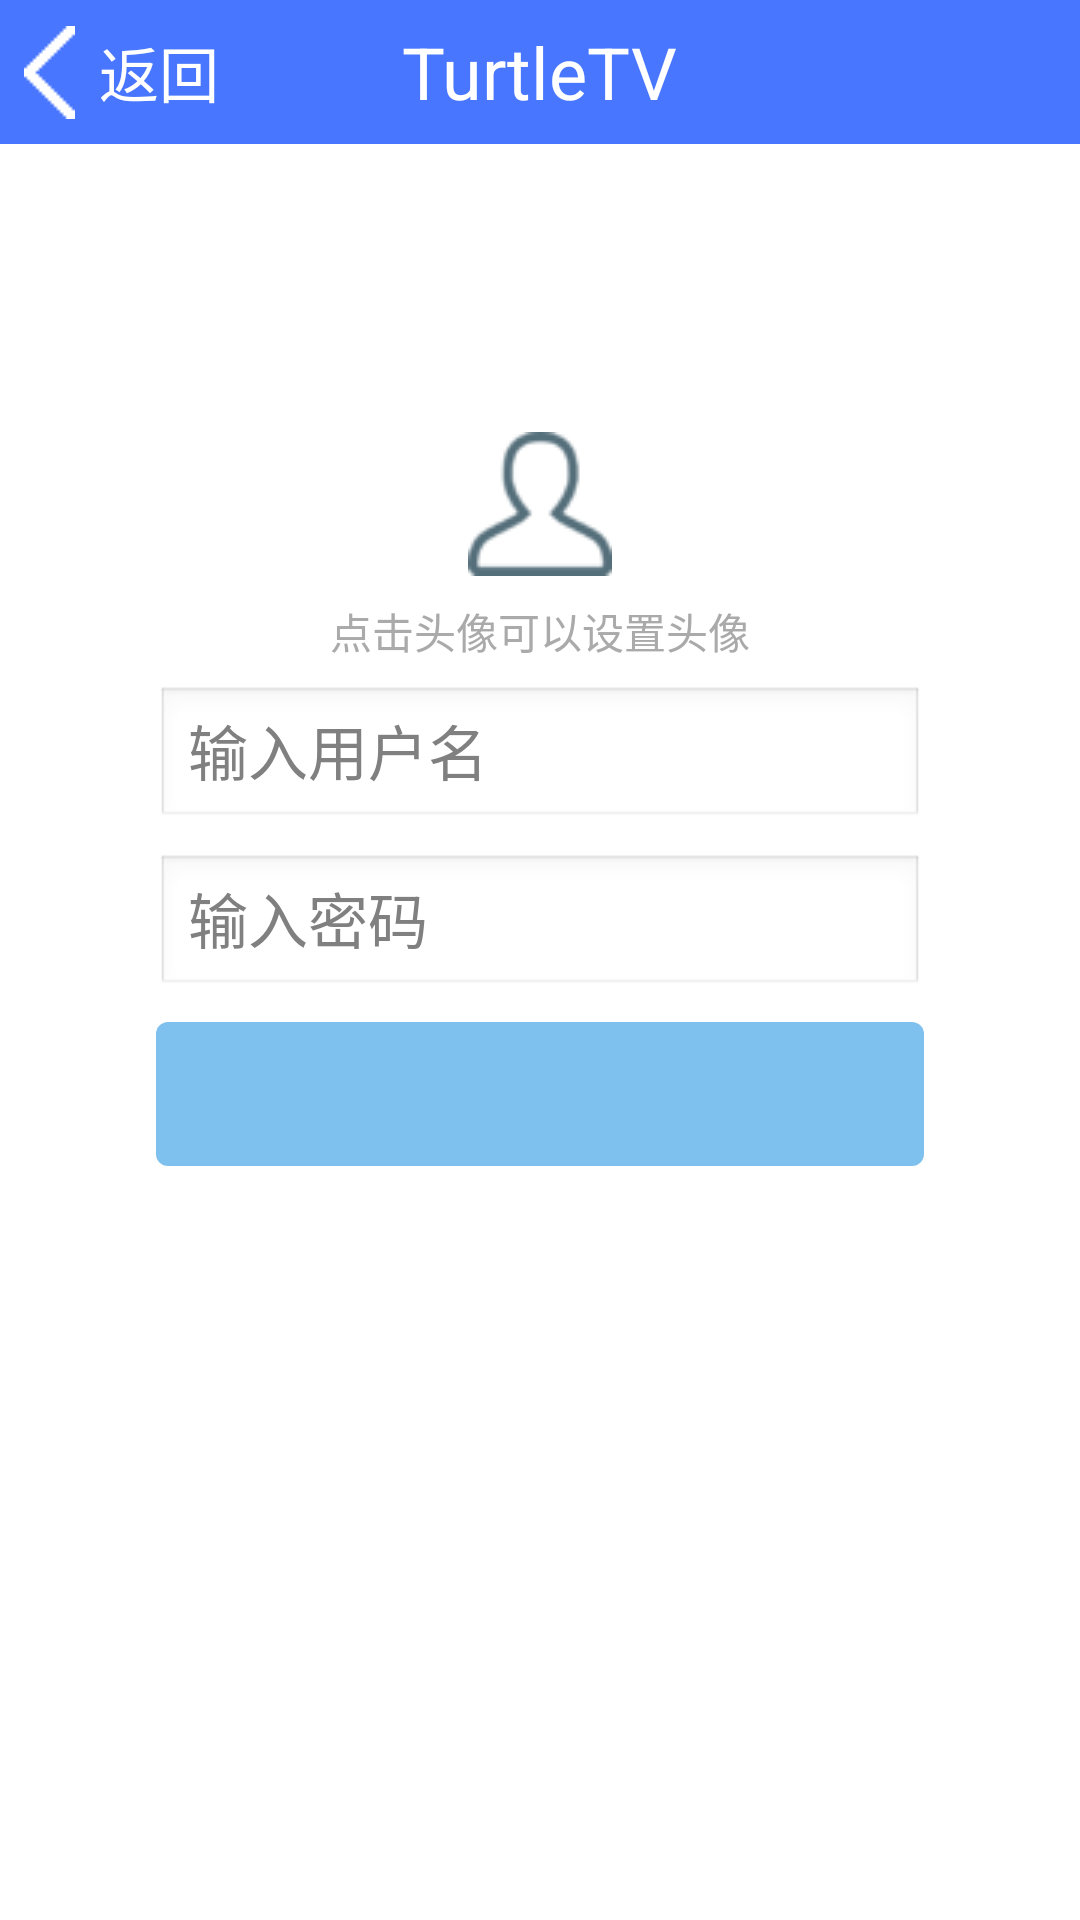

Write the Android layout XML for this screen, with the resource values it uses.
<!-- AndroidManifest.xml: application theme AppTheme -->
<!-- res/layout/activity_reg_login.xml -->
<?xml version="1.0" encoding="utf-8"?>
<LinearLayout xmlns:android="http://schemas.android.com/apk/res/android"
    android:layout_width="match_parent"
    android:layout_height="match_parent"
    android:orientation="vertical" >

    <include layout="@layout/layout_titlebar" />

    <RelativeLayout
        android:layout_width="match_parent"
        android:layout_height="match_parent" >

        <ImageButton
            android:id="@+id/imgBtnRegLoginPortrait"
            android:layout_width="@dimen/dp48"
            android:layout_height="@dimen/dp48"
            android:layout_alignParentTop="true"
            android:layout_centerHorizontal="true"
            android:layout_marginTop="@dimen/dp96"
            android:background="@null"
            android:contentDescription="@string/app_name"
            android:src="@drawable/user_def" />

        <TextView
            android:id="@+id/txtRegLoginPortraitHint"
            android:layout_width="wrap_content"
            android:layout_height="wrap_content"
            android:layout_below="@id/imgBtnRegLoginPortrait"
            android:layout_centerHorizontal="true"
            android:layout_marginTop="@dimen/dp8"
            android:singleLine="true"
            android:text="@string/hint_portrait"
            android:textColor="@android:color/darker_gray"
            android:textSize="14sp" />

        <LinearLayout
            android:layout_width="@dimen/dp256"
            android:layout_height="wrap_content"
            android:layout_below="@id/txtRegLoginPortraitHint"
            android:layout_centerHorizontal="true"
            android:layout_marginTop="@dimen/dp8"
            android:orientation="vertical" >

            <EditText
                android:id="@+id/edtRegLoginName"
                android:layout_width="match_parent"
                android:layout_height="@dimen/dp48"
                android:hint="@string/hint_name"
                android:inputType="text"
                android:singleLine="true"
                android:textSize="20sp" />

            <EditText
                android:id="@+id/edtRegLoginPsw"
                android:layout_width="match_parent"
                android:layout_height="@dimen/dp48"
                android:layout_marginTop="@dimen/dp8"
                android:hint="@string/hint_password"
                android:inputType="textPassword"
                android:singleLine="true"
                android:textSize="20sp" />

            <TextView
                android:id="@+id/txtRegLoginErr"
                android:layout_width="match_parent"
                android:layout_height="wrap_content"
                android:layout_marginTop="@dimen/dp8"
                android:gravity="center"
                android:textColor="@color/red"
                android:textSize="14sp"
                android:visibility="gone" />

            <Button
                android:id="@+id/btnRegLogin"
                android:layout_width="match_parent"
                android:layout_height="@dimen/dp48"
                android:layout_marginTop="@dimen/dp8"
                android:background="@drawable/btn"
                android:gravity="center"
                android:textColor="@android:color/white"
                android:textSize="20sp" />
        </LinearLayout>
    </RelativeLayout>

</LinearLayout>
<!-- res/layout/layout_titlebar.xml (included above) -->
<?xml version="1.0" encoding="utf-8"?>
<RelativeLayout xmlns:android="http://schemas.android.com/apk/res/android"
    android:layout_width="match_parent"
    android:layout_height="@dimen/dp48"
    android:background="@color/blue" >

    <LinearLayout
        android:id="@+id/layoutBack"
        android:layout_width="wrap_content"
        android:layout_height="match_parent"
        android:layout_alignParentLeft="true"
        android:background="@drawable/titlebar"
        android:clickable="true"
        android:orientation="horizontal" >

        <ImageView
            android:id="@+id/imgBack"
            android:layout_width="wrap_content"
            android:layout_height="match_parent"
            android:layout_marginLeft="@dimen/dp8"
            android:layout_marginRight="@dimen/dp8"
            android:background="@android:color/transparent"
            android:contentDescription="@string/app_name"
            android:scaleType="center"
            android:src="@drawable/back" />

        <TextView
            android:id="@+id/txtBack"
            android:layout_width="wrap_content"
            android:layout_height="match_parent"
            android:layout_marginRight="@dimen/dp8"
            android:background="@android:color/transparent"
            android:gravity="center_vertical"
            android:text="@string/back"
            android:textColor="@android:color/white"
            android:textSize="20sp" />
    </LinearLayout>

    <TextView
        android:id="@+id/txtTitle"
        android:layout_width="wrap_content"
        android:layout_height="wrap_content"
        android:layout_centerInParent="true"
        android:text="@string/app_name"
        android:textColor="@android:color/white"
        android:textSize="24sp" />

</RelativeLayout>
<!-- resources referenced by this layout -->
<resources>
  <color name="blue">#4876FF</color>
  <color name="red">#FF0000</color>
  <dimen name="dp256">256dp</dimen>
  <dimen name="dp48">48dp</dimen>
  <dimen name="dp8">8dp</dimen>
  <dimen name="dp96">96dp</dimen>
  <!-- drawable back: png bitmap (drawable-mdpi, 1045 bytes) -->
  <!-- drawable btn (drawable-mdpi) -->
  <?xml version="1.0" encoding="utf-8"?>
  <selector xmlns:android="http://schemas.android.com/apk/res/android">
  
      <item android:drawable="@drawable/btn_disabled" android:state_enabled="false"/>
      <item android:drawable="@drawable/btn_not_pressed" android:state_pressed="false"/>
      <item android:drawable="@drawable/btn_pressed" android:state_pressed="true"/>
  
  </selector>
  <!-- drawable titlebar (drawable-mdpi) -->
  <?xml version="1.0" encoding="utf-8"?>
  <selector xmlns:android="http://schemas.android.com/apk/res/android">
  
      <item android:drawable="@drawable/titlebar_not_pressed" android:state_pressed="false"/>
      <item android:drawable="@drawable/titlebar_pressed" android:state_pressed="true"/>
  
  </selector>
  <!-- drawable user_def: png bitmap (drawable-mdpi, 2315 bytes) -->
  <string name="app_name">TurtleTV</string>
  <string name="back">返回</string>
  <string name="hint_name">输入用户名</string>
  <string name="hint_password">输入密码</string>
  <string name="hint_portrait">点击头像可以设置头像</string>
  <string name="settings">设置</string>
  <style name="AppTheme" parent="AppBaseTheme">
          <item name="android:windowNoTitle">true</item>
      </style>
  <!-- drawable btn_disabled (drawable-mdpi) -->
  <?xml version="1.0" encoding="utf-8"?>
  <shape xmlns:android="http://schemas.android.com/apk/res/android"
      android:shape="rectangle" >
  
      <solid android:color="@android:color/darker_gray" />
  
      <corners android:width="@dimen/dp4" />
  
      <padding
          android:bottom="0dp"
          android:left="0dp"
          android:right="0dp"
          android:top="0dp" />
  
  </shape>
  <!-- drawable btn_not_pressed (drawable-mdpi) -->
  <?xml version="1.0" encoding="utf-8"?>
  
  <shape xmlns:android="http://schemas.android.com/apk/res/android"
      android:shape="rectangle" >
      <solid android:color="@color/lighter_blue" />
  
      <corners android:radius="@dimen/dp4" />
  
      <padding
          android:bottom="0dp"
          android:left="0dp"
          android:right="0dp"
          android:top="0dp" />
  
  </shape>
  <!-- drawable btn_pressed (drawable-mdpi) -->
  <?xml version="1.0" encoding="utf-8"?>
  <shape xmlns:android="http://schemas.android.com/apk/res/android"
      android:shape="rectangle" >
  
      <solid android:color="@color/darker_blue" />
  
      <corners android:radius="@dimen/dp4"/>
  
      <padding
          android:bottom="0dp"
          android:left="0dp"
          android:right="0dp"
          android:top="0dp" />
  
  </shape>
  <!-- drawable titlebar_not_pressed (drawable-mdpi) -->
  <?xml version="1.0" encoding="utf-8"?>
  <color xmlns:android="http://schemas.android.com/apk/res/android"
      android:color="@color/blue" />
  <!-- drawable titlebar_pressed (drawable-mdpi) -->
  <?xml version="1.0" encoding="utf-8"?>
  <color xmlns:android="http://schemas.android.com/apk/res/android"
      android:color="@color/darker_blue" />
  <style name="AppBaseTheme" parent="android:Theme.Light">
          
      </style>
  <dimen name="dp4">4dp</dimen>
  <color name="lighter_blue">#7EC0EE</color>
  <color name="darker_blue">#27408B</color>
</resources>
